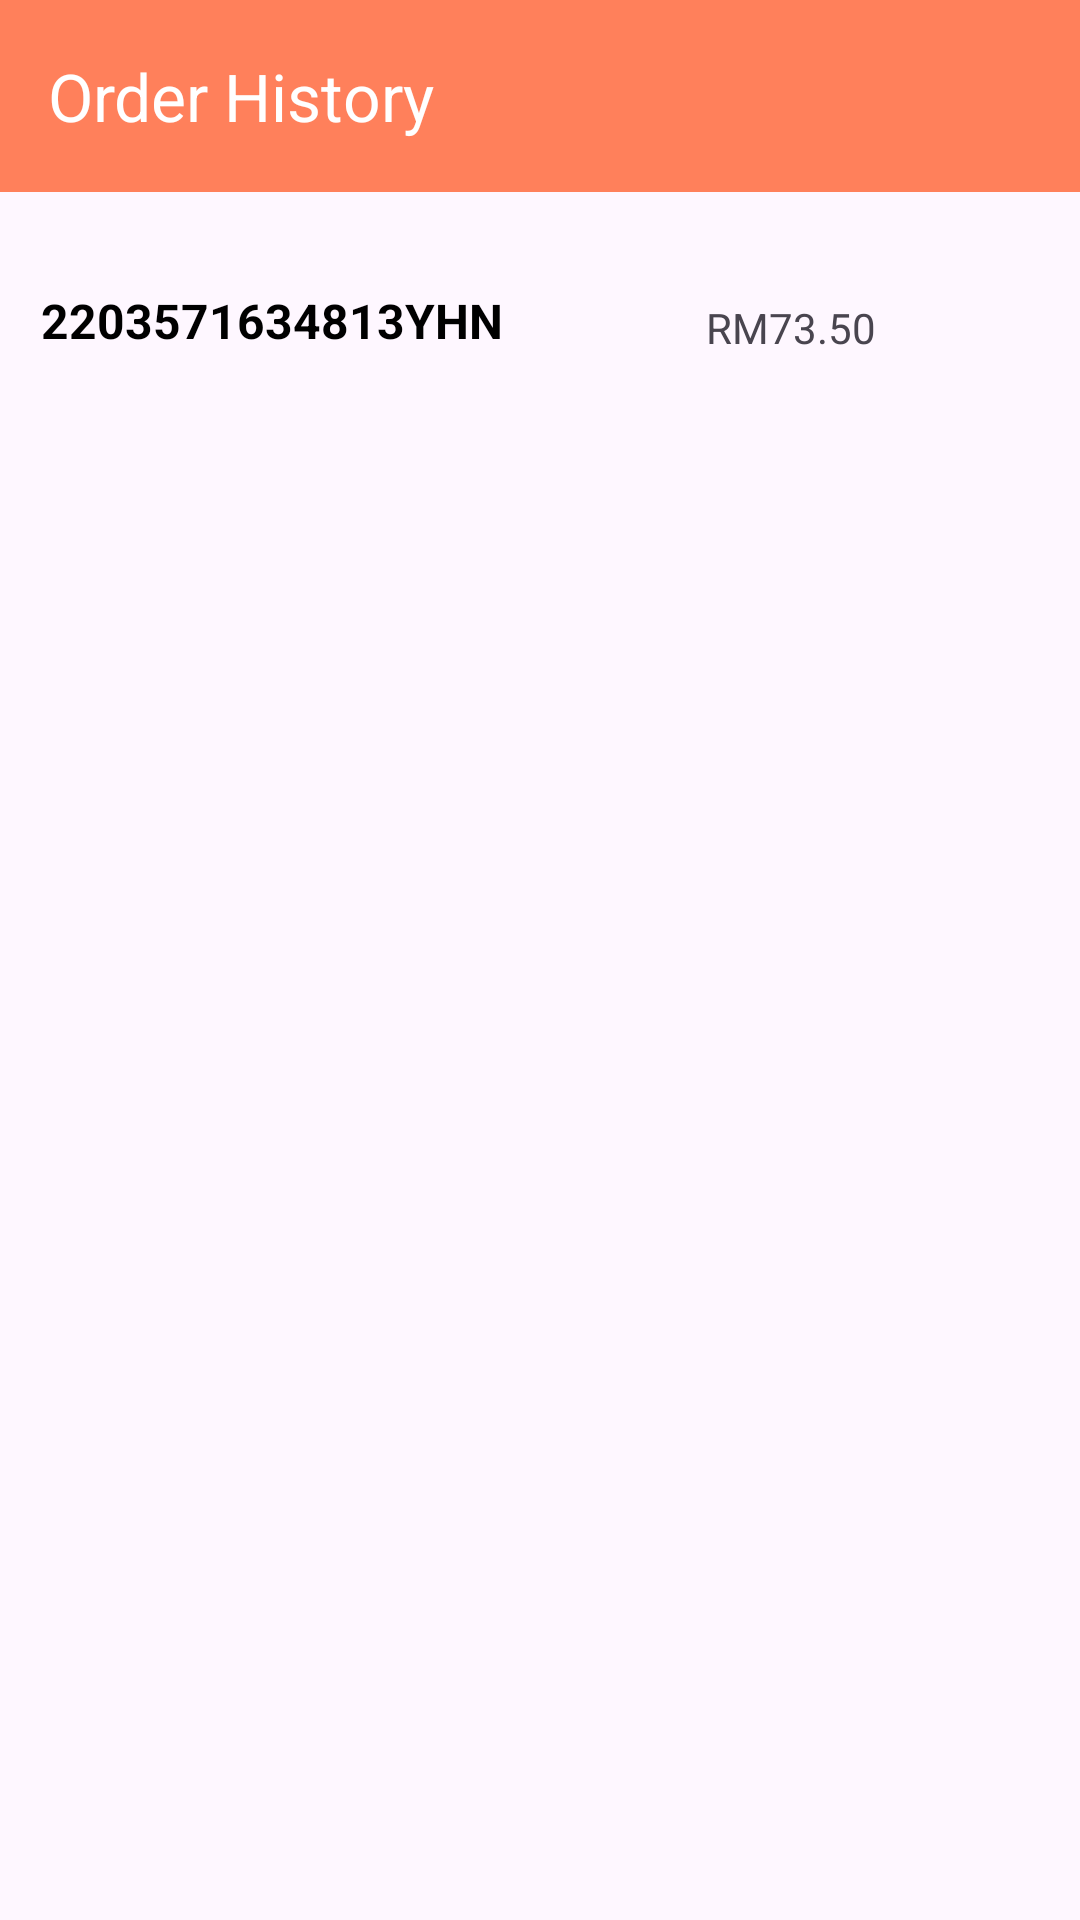

Produce the Android XML layout that renders to this screen, including the resource entries it uses.
<!-- AndroidManifest.xml: application theme Theme.Resell -->
<!-- res/layout/order_history.xml -->
<?xml version="1.0" encoding="utf-8"?>
<androidx.constraintlayout.widget.ConstraintLayout xmlns:android="http://schemas.android.com/apk/res/android"
    xmlns:app="http://schemas.android.com/apk/res-auto"
    xmlns:tools="http://schemas.android.com/tools"
    android:layout_width="match_parent"
    android:layout_height="match_parent"
    app:layout_constraintBottom_toTopOf="@+id/bottomNavigationView"
    tools:context=".MainActivity">

    <TextView
        android:id="@+id/textView"
        android:layout_width="57dp"
        android:layout_height="18dp"
        android:text="RM73.50"
        app:layout_constraintBottom_toBottomOf="@+id/textView2"
        app:layout_constraintEnd_toEndOf="parent"
        app:layout_constraintStart_toEndOf="@+id/textView2"
        app:layout_constraintTop_toTopOf="@+id/textView2"
        app:layout_constraintVertical_bias="1.0"
        tools:ignore="MissingConstraints" />

    <TextView
        android:id="@+id/textView2"
        android:layout_width="wrap_content"
        android:layout_height="wrap_content"
        android:layout_marginTop="32dp"
        android:text="2203571634813YHN"
        android:textColor="@color/black"
        android:textSize="16dp"
        android:textStyle="bold"
        app:layout_constraintEnd_toEndOf="parent"
        app:layout_constraintHorizontal_bias="0.066"
        app:layout_constraintStart_toStartOf="parent"
        app:layout_constraintTop_toBottomOf="@+id/appBarLayout"></TextView>

    <FrameLayout
        android:id="@+id/frameLayout"
        android:layout_width="0dp"
        android:layout_height="0dp"

        app:layout_constraintEnd_toEndOf="parent"
        app:layout_constraintStart_toStartOf="parent"
        app:layout_constraintTop_toTopOf="parent"></FrameLayout>

    <com.google.android.material.appbar.AppBarLayout
        android:id="@+id/appBarLayout"
        android:layout_width="match_parent"
        android:layout_height="wrap_content"
        tools:ignore="MissingConstraints">

        <com.google.android.material.appbar.MaterialToolbar
            android:id="@+id/topAppBar"
            android:layout_width="401dp"
            android:layout_height="?attr/actionBarSize"
            android:background="@color/navHeader"
            app:menu="@menu/nav_header"
            app:title="Order History"
            app:titleTextColor="@color/white">

        </com.google.android.material.appbar.MaterialToolbar>

    </com.google.android.material.appbar.AppBarLayout>

    
    
    
    
    
    
    

    

</androidx.constraintlayout.widget.ConstraintLayout>
<!-- resources referenced by this layout -->
<resources>
  <color name="black">#FF000000</color>
  <color name="navHeader">#FF805B</color>
  <color name="white">#FFFFFFFF</color>
  <style name="Theme.Resell" parent="Base.Theme.Resell" />
  <style name="Base.Theme.Resell" parent="Theme.Material3.DayNight.NoActionBar">
          <item name="colorPrimary">#000000</item>
          <item name="colorPrimaryVariant">#E7E7E7</item>
          
          
      </style>
</resources>
